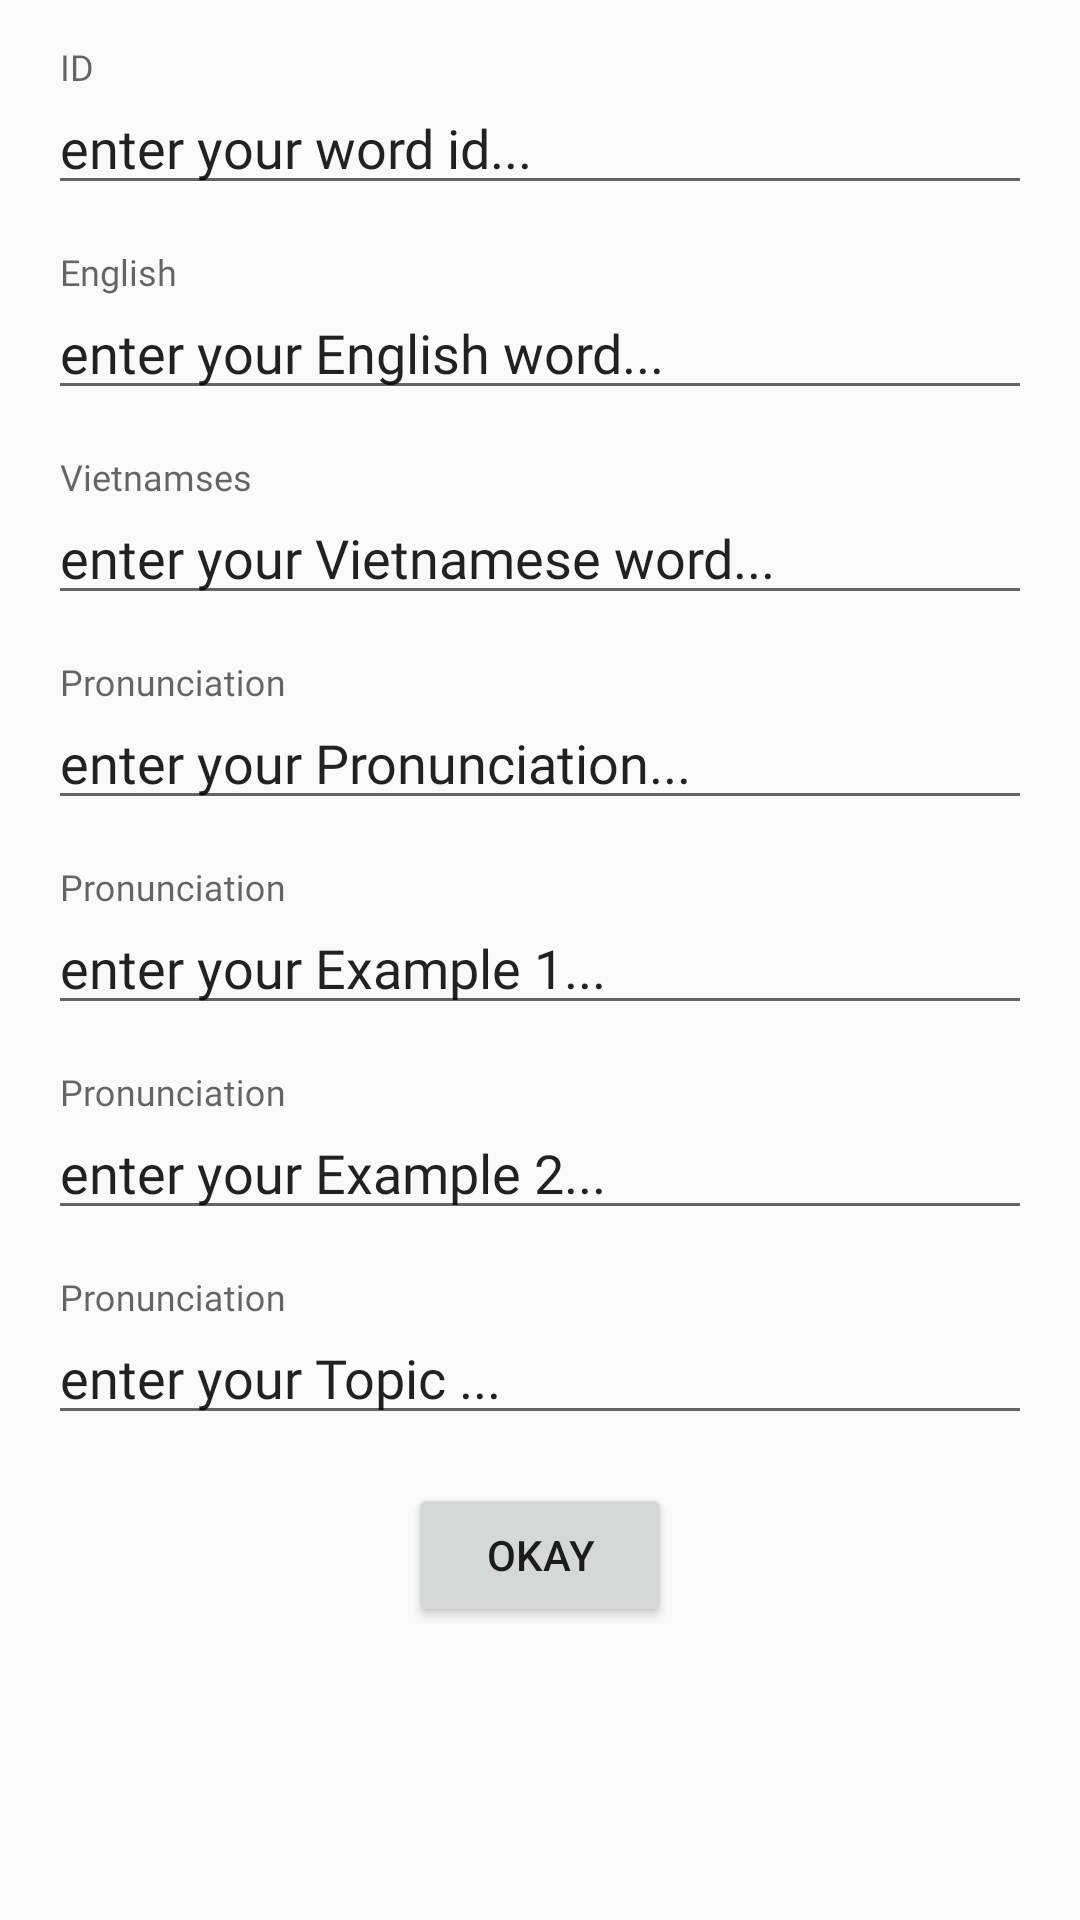

Layout XML and referenced resources for this Android screen:
<!-- AndroidManifest.xml: application theme Theme.DoAnMB -->
<!-- res/layout/activity_add.xml -->
<?xml version="1.0" encoding="utf-8"?>
<androidx.constraintlayout.widget.ConstraintLayout xmlns:android="http://schemas.android.com/apk/res/android"
    xmlns:app="http://schemas.android.com/apk/res-auto"
    xmlns:tools="http://schemas.android.com/tools"
    android:layout_width="match_parent"
    android:layout_height="match_parent"
    tools:context=".Activity.ActivityAddEdit">

    <com.google.android.material.textfield.TextInputLayout
        android:id="@+id/tvID"
        android:layout_width="match_parent"
        android:layout_height="wrap_content"
        android:layout_marginStart="16dp"
        android:layout_marginTop="16dp"
        android:layout_marginEnd="16dp"
        android:hint="ID"
        app:layout_constraintEnd_toEndOf="parent"
        app:layout_constraintStart_toStartOf="parent"
        app:layout_constraintTop_toTopOf="parent">

        <com.google.android.material.textfield.TextInputEditText
            android:id="@+id/edID"
            android:layout_width="match_parent"
            android:layout_height="wrap_content"
            android:fontFamily="@font/danging_bold"
            android:text="enter your word id..."
            android:inputType="textPersonName" />
    </com.google.android.material.textfield.TextInputLayout>

    <com.google.android.material.textfield.TextInputLayout
        android:id="@+id/textInputLayout3"
        android:layout_width="match_parent"
        android:layout_height="wrap_content"
        android:layout_marginStart="16dp"
        android:layout_marginTop="16dp"
        android:layout_marginEnd="16dp"
        android:hint="English"
        app:layout_constraintEnd_toEndOf="@+id/tvID"
        app:layout_constraintStart_toStartOf="@+id/tvID"
        app:layout_constraintTop_toBottomOf="@+id/tvID">

        <com.google.android.material.textfield.TextInputEditText
            android:id="@+id/edEnglish"
            android:layout_width="match_parent"
            android:layout_height="wrap_content"
            android:fontFamily="@font/danging_bold"
            android:text="enter your English word..."
            android:inputType="textPersonName" />
    </com.google.android.material.textfield.TextInputLayout>

    <com.google.android.material.textfield.TextInputLayout
        android:id="@+id/textInputLayout4"
        android:layout_width="match_parent"
        android:layout_height="wrap_content"
        android:layout_marginStart="16dp"
        android:layout_marginTop="16dp"
        android:layout_marginEnd="16dp"
        android:hint="Vietnamses"
        app:layout_constraintEnd_toEndOf="@+id/textInputLayout3"
        app:layout_constraintStart_toStartOf="parent"
        app:layout_constraintTop_toBottomOf="@+id/textInputLayout3">

        <com.google.android.material.textfield.TextInputEditText
            android:id="@+id/edTiengViet"
            android:layout_width="match_parent"
            android:layout_height="wrap_content"
            android:fontFamily="@font/danging_bold"
            android:text="enter your Vietnamese word..."
            android:inputType="textPersonName" />
    </com.google.android.material.textfield.TextInputLayout>

    <com.google.android.material.textfield.TextInputLayout
        android:id="@+id/textInputLayout5"
        android:layout_width="match_parent"
        android:layout_height="wrap_content"
        android:layout_marginStart="16dp"
        android:layout_marginTop="16dp"
        android:layout_marginEnd="16dp"
        android:hint="Pronunciation"
        app:layout_constraintEnd_toEndOf="@+id/textInputLayout4"
        app:layout_constraintStart_toStartOf="parent"
        app:layout_constraintTop_toBottomOf="@+id/textInputLayout4">

        <com.google.android.material.textfield.TextInputEditText
            android:id="@+id/edPhatAm"
            android:layout_width="match_parent"
            android:layout_height="wrap_content"
            android:fontFamily="@font/danging_bold"
            android:text="enter your Pronunciation..."
            android:inputType="textPersonName" />
    </com.google.android.material.textfield.TextInputLayout>

    <com.google.android.material.textfield.TextInputLayout
        android:id="@+id/textInputLayout6"
        android:layout_width="match_parent"
        android:layout_height="wrap_content"
        android:layout_marginStart="16dp"
        android:layout_marginTop="16dp"
        android:layout_marginEnd="16dp"
        android:hint="Pronunciation"
        app:layout_constraintEnd_toEndOf="@+id/textInputLayout5"
        app:layout_constraintStart_toStartOf="parent"
        app:layout_constraintTop_toBottomOf="@+id/textInputLayout5">

        <com.google.android.material.textfield.TextInputEditText
            android:id="@+id/edVi_Du"
            android:layout_width="match_parent"
            android:layout_height="wrap_content"
            android:fontFamily="@font/danging_bold"
            android:text="enter your Example 1..."
            android:inputType="textPersonName" />
    </com.google.android.material.textfield.TextInputLayout>

    <com.google.android.material.textfield.TextInputLayout
        android:id="@+id/textInputLayout7"
        android:layout_width="match_parent"
        android:layout_height="wrap_content"
        android:layout_marginStart="16dp"
        android:layout_marginTop="16dp"
        android:layout_marginEnd="16dp"
        android:hint="Pronunciation"
        app:layout_constraintEnd_toEndOf="@+id/textInputLayout6"
        app:layout_constraintStart_toStartOf="parent"
        app:layout_constraintTop_toBottomOf="@+id/textInputLayout6">

        <com.google.android.material.textfield.TextInputEditText
            android:id="@+id/edVi_Du2"
            android:layout_width="match_parent"
            android:layout_height="wrap_content"
            android:fontFamily="@font/danging_bold"
            android:text="enter your Example 2..."
            android:inputType="textPersonName" />
    </com.google.android.material.textfield.TextInputLayout>

    <com.google.android.material.textfield.TextInputLayout
        android:id="@+id/textInputLayout8"
        android:layout_width="match_parent"
        android:layout_height="wrap_content"
        android:layout_marginStart="16dp"
        android:layout_marginTop="16dp"
        android:layout_marginEnd="16dp"
        android:hint="Pronunciation"
        app:layout_constraintEnd_toEndOf="@+id/textInputLayout7"
        app:layout_constraintStart_toStartOf="parent"
        app:layout_constraintTop_toBottomOf="@+id/textInputLayout7">

        <com.google.android.material.textfield.TextInputEditText
            android:id="@+id/edChu_De"
            android:layout_width="match_parent"
            android:layout_height="wrap_content"
            android:fontFamily="@font/danging_bold"
            android:text="enter your Topic ..."
            android:inputType="textPersonName" />
    </com.google.android.material.textfield.TextInputLayout>

    <Button
        android:id="@+id/btn_Okay"
        android:layout_width="wrap_content"
        android:layout_height="wrap_content"
        android:layout_marginTop="16dp"
        android:text="okay"
        app:layout_constraintEnd_toEndOf="parent"
        app:layout_constraintStart_toStartOf="parent"
        app:layout_constraintTop_toBottomOf="@+id/textInputLayout8" />


</androidx.constraintlayout.widget.ConstraintLayout>
<!-- resources referenced by this layout -->
<resources>
  <style name="Theme.DoAnMB" parent="Theme.AppCompat.Light.DarkActionBar">
          
          <item name="colorPrimary">@color/purple_500</item>
          <item name="colorPrimaryDark">@color/purple_700</item>
          <item name="colorOnPrimary">@color/teal_200</item>
  
          <item name="colorSecondary">@color/purple_500</item>
          <item name="colorSecondaryVariant">@color/purple_700</item>
          <item name="colorOnSecondary">@color/teal_200</item>
  
          <item name="android:actionBarStyle">?attr/colorOnPrimary</item>
          
      </style>
  <color name="purple_500">#FF6200EE</color>
  <color name="purple_700">#FF3700B3</color>
  <color name="teal_200">#FF03DAC5</color>
</resources>
